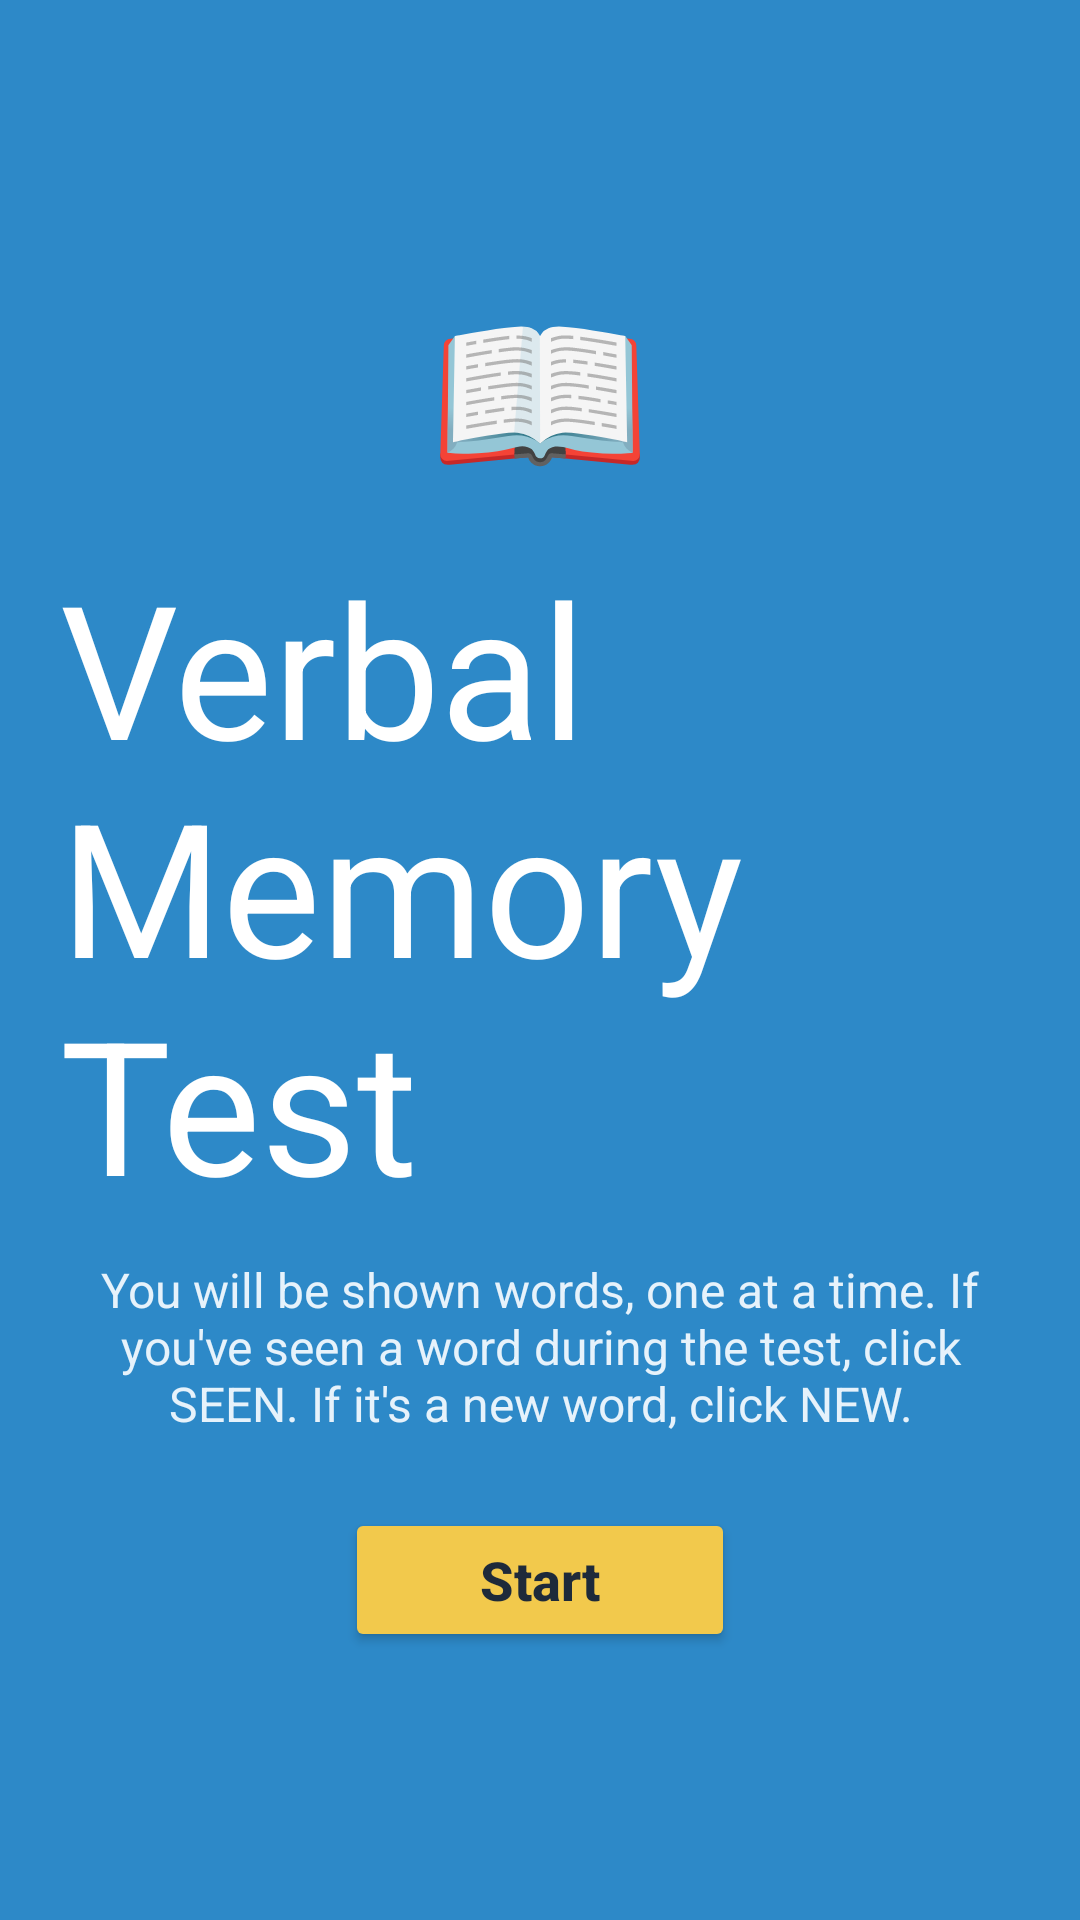

Here is an Android app screen rendered from its layout file. Give the layout XML and the strings, colors and styles it references.
<!-- AndroidManifest.xml: application theme Theme.NeuroArenaNavigation -->
<!-- res/layout/activity_verbal_memory.xml -->
<?xml version="1.0" encoding="utf-8"?>
<FrameLayout xmlns:android="http://schemas.android.com/apk/res/android"
    android:layout_width="match_parent"
    android:layout_height="match_parent"
    android:background="#2D89C8"
    android:padding="20dp">

    <LinearLayout
        android:id="@+id/panelVerbalIntro"
        android:layout_width="match_parent"
        android:layout_height="wrap_content"
        android:layout_gravity="center"
        android:gravity="center"
        android:orientation="vertical">

        <TextView
            android:layout_width="wrap_content"
            android:layout_height="wrap_content"
            android:text="📖"
            android:textSize="60sp" />

        <TextView
            android:layout_width="wrap_content"
            android:layout_height="wrap_content"
            android:layout_marginTop="12dp"
            android:text="Verbal Memory Test"
            android:textColor="#FFFFFF"
            android:textSize="62sp" />

        <TextView
            android:layout_width="match_parent"
            android:layout_height="wrap_content"
            android:layout_marginTop="10dp"
            android:gravity="center"
            android:text="You will be shown words, one at a time. If you've seen a word during the test, click SEEN. If it's a new word, click NEW."
            android:textColor="#E6F2FB"
            android:textSize="16sp" />

        <Button
            android:id="@+id/btnStartVerbal"
            android:layout_width="130dp"
            android:layout_height="wrap_content"
            android:layout_marginTop="24dp"
            android:backgroundTint="#F2C94C"
            android:text="Start"
            android:textAllCaps="false"
            android:textColor="#1E2A3A"
            android:textSize="18sp"
            android:textStyle="bold" />
    </LinearLayout>

    <LinearLayout
        android:id="@+id/panelVerbalGame"
        android:layout_width="match_parent"
        android:layout_height="wrap_content"
        android:layout_gravity="center"
        android:gravity="center"
        android:orientation="vertical"
        android:visibility="gone">

        <TextView
            android:id="@+id/tvVerbalStats"
            android:layout_width="wrap_content"
            android:layout_height="wrap_content"
            android:text="Lives | 3     Score | 0"
            android:textColor="#A9D2EE"
            android:textSize="18sp" />

        <TextView
            android:id="@+id/tvVerbalWord"
            android:layout_width="wrap_content"
            android:layout_height="wrap_content"
            android:layout_marginTop="30dp"
            android:text="example"
            android:textColor="#FFFFFF"
            android:textSize="68sp" />

        <LinearLayout
            android:layout_width="wrap_content"
            android:layout_height="wrap_content"
            android:layout_marginTop="34dp"
            android:orientation="horizontal">

            <Button
                android:id="@+id/btnSeen"
                android:layout_width="140dp"
                android:layout_height="wrap_content"
                android:backgroundTint="#F2C94C"
                android:text="SEEN"
                android:textAllCaps="false"
                android:textColor="#1E2A3A"
                android:textSize="18sp"
                android:textStyle="bold" />

            <Space
                android:layout_width="18dp"
                android:layout_height="1dp" />

            <Button
                android:id="@+id/btnNew"
                android:layout_width="140dp"
                android:layout_height="wrap_content"
                android:backgroundTint="#F2C94C"
                android:text="NEW"
                android:textAllCaps="false"
                android:textColor="#1E2A3A"
                android:textSize="18sp"
                android:textStyle="bold" />
        </LinearLayout>
    </LinearLayout>

    <LinearLayout
        android:id="@+id/panelVerbalGameOver"
        android:layout_width="match_parent"
        android:layout_height="wrap_content"
        android:layout_gravity="center"
        android:gravity="center"
        android:orientation="vertical"
        android:visibility="gone">

        <TextView
            android:layout_width="wrap_content"
            android:layout_height="wrap_content"
            android:text="Game Over"
            android:textColor="#FFFFFF"
            android:textSize="42sp" />

        <TextView
            android:id="@+id/tvVerbalFinalScore"
            android:layout_width="wrap_content"
            android:layout_height="wrap_content"
            android:layout_marginTop="20dp"
            android:text="Score: 0"
            android:textColor="#FFFFFF"
            android:textSize="30sp" />

        <TextView
            android:id="@+id/tvVerbalBest"
            android:layout_width="wrap_content"
            android:layout_height="wrap_content"
            android:layout_marginTop="8dp"
            android:text="Best: 0 words"
            android:textColor="#E6F2FB"
            android:textSize="22sp" />

        <Button
            android:id="@+id/btnVerbalTryAgain"
            android:layout_width="170dp"
            android:layout_height="wrap_content"
            android:layout_marginTop="28dp"
            android:backgroundTint="#F2C94C"
            android:text="Try again"
            android:textAllCaps="false"
            android:textColor="#1E2A3A"
            android:textSize="18sp"
            android:textStyle="bold" />
    </LinearLayout>

</FrameLayout>
<!-- resources referenced by this layout -->
<resources>
  <style name="Theme.NeuroArenaNavigation" parent="Theme.Material3.DayNight.NoActionBar">
          
          <item name="colorPrimary">@color/primary</item>
          <item name="colorPrimaryVariant">@color/primary_dark</item>
          <item name="colorOnPrimary">@color/white</item>
  
          
          <item name="colorSecondary">@color/accent</item>
          <item name="colorSecondaryVariant">@color/teal_700</item>
          <item name="colorOnSecondary">@color/black</item>
  
          
          <item name="android:colorBackground">@color/background</item>
          <item name="colorSurface">@color/card_background</item>
  
          
          <item name="android:statusBarColor">?attr/colorPrimary</item>
          <item name="android:windowLightStatusBar">false</item>
      </style>
  <color name="primary">#6200EE</color>
  <color name="primary_dark">#3700B3</color>
  <color name="white">#FFFFFFFF</color>
  <color name="accent">#03DAC5</color>
  <color name="teal_700">#FF018786</color>
  <color name="black">#FF000000</color>
  <color name="background">#F5F5F5</color>
  <color name="card_background">#FFFFFF</color>
</resources>
